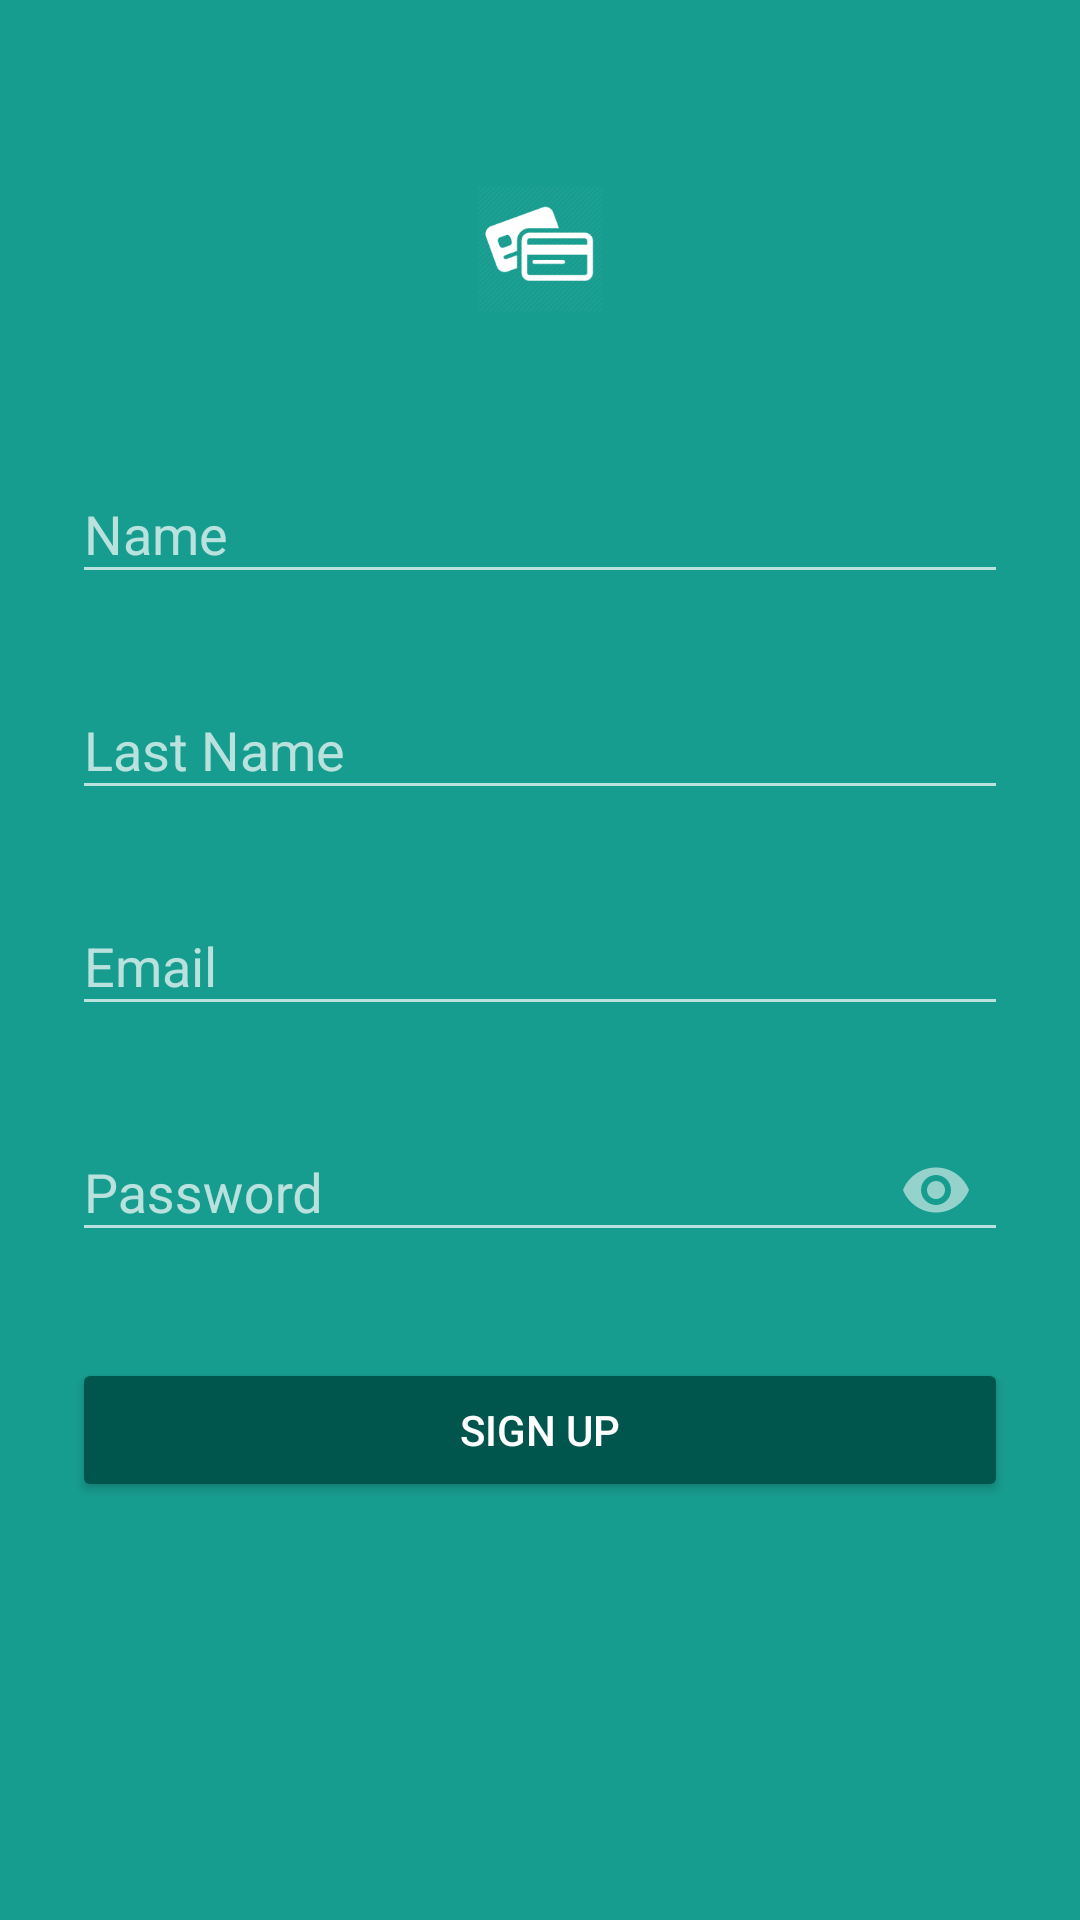

Android layout source for this screen:
<!-- AndroidManifest.xml: activity theme AppTheme.Dark -->
<!-- res/layout/activity_signup.xml -->
<?xml version="1.0" encoding="utf-8"?>
<android.support.design.widget.CoordinatorLayout xmlns:android="http://schemas.android.com/apk/res/android"
    xmlns:app="http://schemas.android.com/apk/res-auto"
    xmlns:tools="http://schemas.android.com/tools"
    android:id="@+id/coordinatorLayout"
    android:layout_width="match_parent"
    android:layout_height="match_parent"
    tools:context="com.albertoruvel.credit.app.SignupActivity">

    <LinearLayout
        android:orientation="vertical"
        android:paddingLeft="24dp"
        android:paddingRight="24dp"
        android:paddingTop="56dp"
        android:layout_width="match_parent"
        android:layout_height="match_parent">

        <ImageView
            android:layout_gravity="center"
            android:src="@drawable/logo"
            android:layout_marginBottom="24dp"
            android:layout_width="54dp"
            android:layout_height="54dp" />

        <android.support.design.widget.TextInputLayout
            app:hintAnimationEnabled="true"
            app:hintTextAppearance="@style/AppTheme.Dark.TextView"
            app:hintEnabled="true"
            android:layout_marginTop="8dp"
            android:layout_marginBottom="8dp"
            android:layout_width="match_parent"
            android:layout_height="wrap_content">
            <EditText
                android:id="@+id/signupName"
                style="@style/AppTheme.Dark.EditText"
                android:inputType="textCapSentences"
                android:hint="@string/name"
                android:layout_width="match_parent"
                android:layout_height="wrap_content" />
        </android.support.design.widget.TextInputLayout>

        <android.support.design.widget.TextInputLayout
            app:hintAnimationEnabled="true"
            app:hintTextAppearance="@style/AppTheme.Dark.TextView"
            app:hintEnabled="true"
            android:layout_marginTop="8dp"
            android:layout_marginBottom="8dp"
            android:layout_width="match_parent"
            android:layout_height="wrap_content">
            <EditText
                android:id="@+id/signupLastName"
                style="@style/AppTheme.Dark.EditText"
                android:inputType="textCapSentences"
                android:hint="@string/lastName"
                android:layout_width="match_parent"
                android:layout_height="wrap_content" />
        </android.support.design.widget.TextInputLayout>

        <android.support.design.widget.TextInputLayout
            app:hintAnimationEnabled="true"
            app:hintTextAppearance="@style/AppTheme.Dark.TextView"
            app:hintEnabled="true"
            android:layout_marginTop="8dp"
            android:layout_marginBottom="8dp"
            android:layout_width="match_parent"
            android:layout_height="wrap_content">
            <EditText
                android:id="@+id/signupEmail"
                style="@style/AppTheme.Dark.EditText"
                android:inputType="textEmailAddress"
                android:hint="@string/email"
                android:layout_width="match_parent"
                android:layout_height="wrap_content" />
        </android.support.design.widget.TextInputLayout>

        <android.support.design.widget.TextInputLayout
            app:hintAnimationEnabled="true"
            app:hintTextAppearance="@style/AppTheme.Dark.TextView"
            app:hintEnabled="true"
            app:passwordToggleEnabled="true"
            android:layout_marginTop="8dp"
            android:layout_marginBottom="8dp"
            android:layout_width="match_parent"
            android:layout_height="wrap_content">
            <EditText
                android:id="@+id/signupPassword"
                android:inputType="textPassword"
                android:hint="@string/password"
                android:layout_width="match_parent"
                android:layout_height="wrap_content" />
        </android.support.design.widget.TextInputLayout>

        <android.support.v7.widget.AppCompatButton
            android:id="@+id/signupButton"
            android:text="@string/signup"
            android:padding="12dp"
            android:layout_marginTop="24dp"
            android:layout_marginBottom="24dp"
            android:layout_width="match_parent"
            android:layout_height="wrap_content" />

    </LinearLayout>

</android.support.design.widget.CoordinatorLayout>
<!-- resources referenced by this layout -->
<resources>
  <!-- drawable logo: png bitmap (drawable-hdpi, 4519 bytes) -->
  <string name="email">Email</string>
  <string name="lastName">Last Name</string>
  <string name="name">Name</string>
  <string name="password">Password</string>
  <string name="signup">Sign up</string>
  <style name="AppTheme.Dark.EditText" parent="Widget.AppCompat.EditText">
          <item name="android:textColorHint">@android:color/white</item>
      </style>
  <style name="AppTheme.Dark.TextView" parent="@android:style/TextAppearance">
          <item name="android:textSize">16sp</item>
          <item name="android:textColor">@android:color/white</item>
      </style>
  <style name="AppTheme.Dark" parent="Theme.AppCompat.NoActionBar">
          
          <item name="colorPrimary">@color/colorPrimary</item>
          <item name="colorPrimaryDark">@color/colorPrimaryDark</item>
          <item name="colorAccent">@android:color/white</item>
          <item name="colorButtonNormal">@color/colorPrimaryDark</item>
          <item name="android:textColor">@android:color/white</item>
          <item name="android:colorButtonNormal">@color/colorPrimaryDark</item>
          <item name="android:windowBackground">@color/colorPrimary</item>
      </style>
  <color name="colorPrimary">#179D8F</color>
  <color name="colorPrimaryDark">#00554C</color>
</resources>
